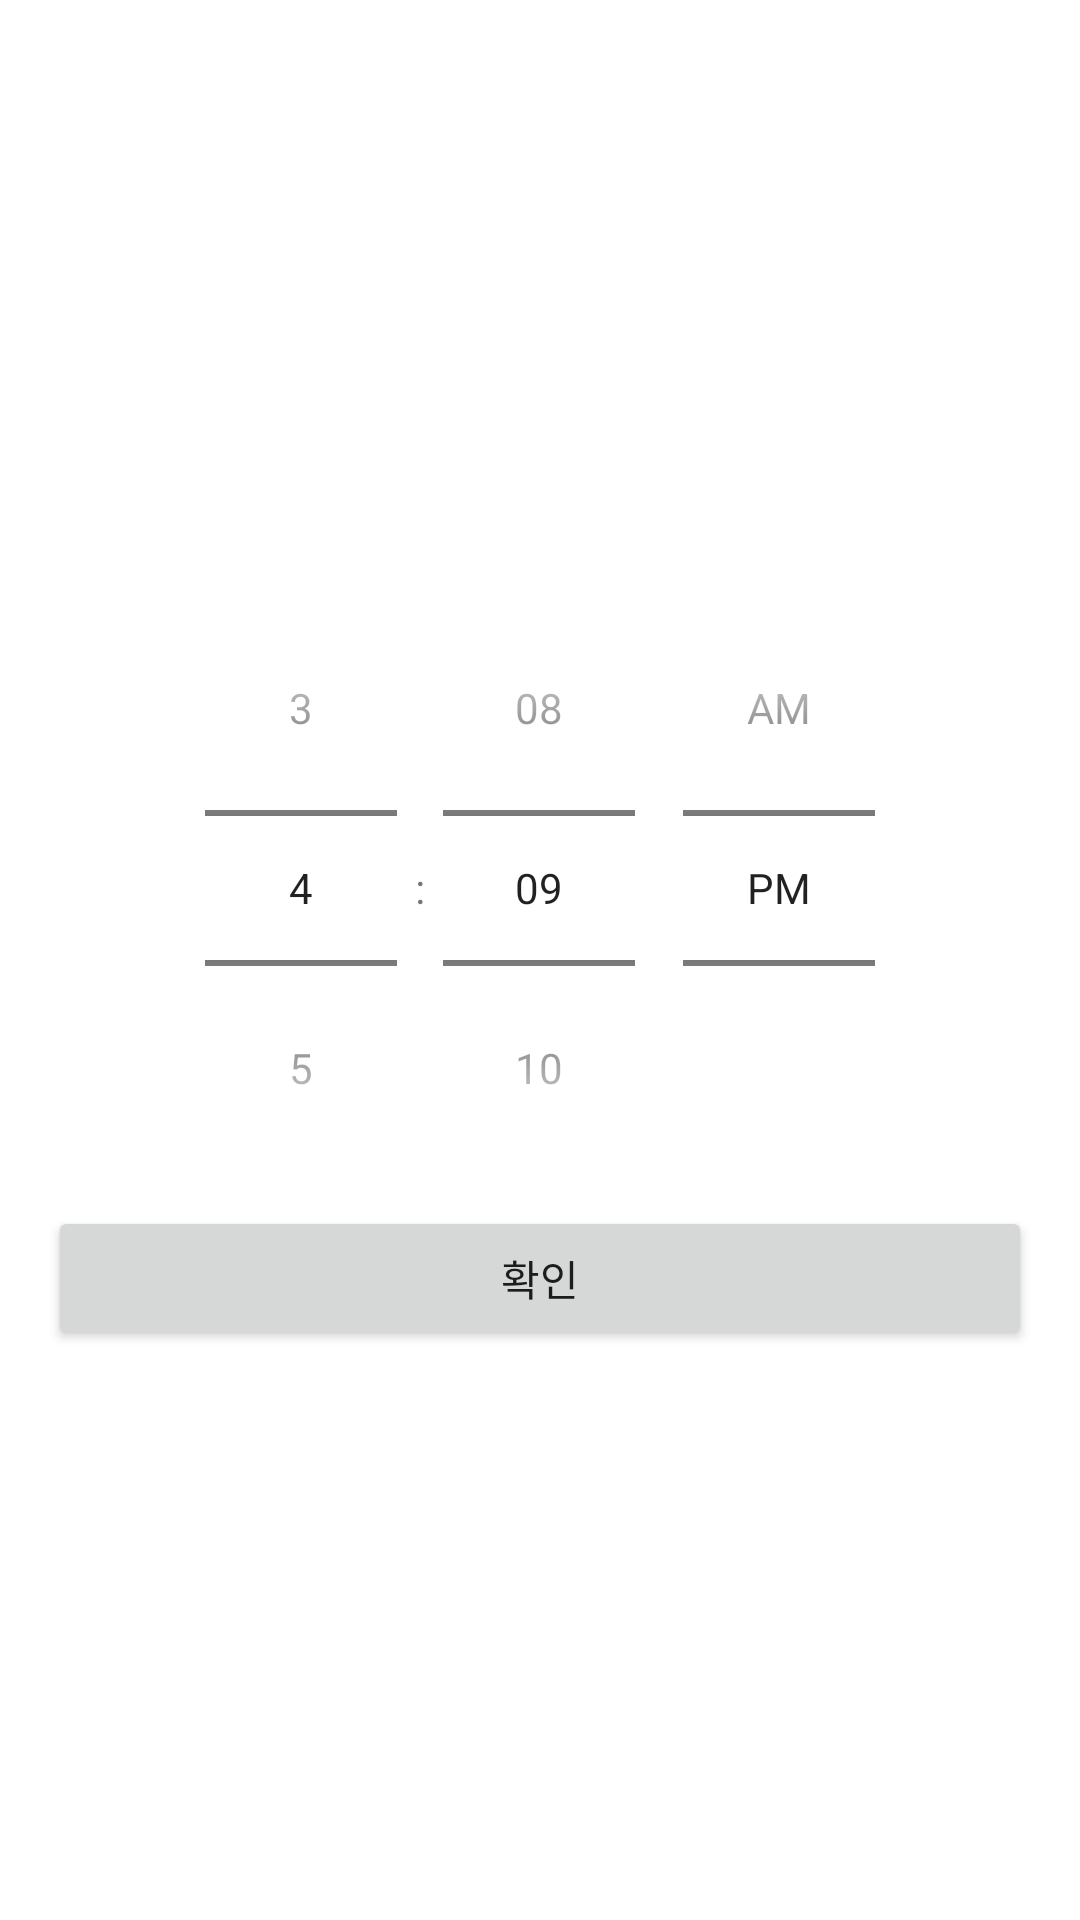

This screen was rendered from an Android layout file. Write that file and the resources it references.
<!-- AndroidManifest.xml: activity theme Theme.AppCompat.DayNight.Dialog -->
<!-- res/layout/activity_time.xml -->
<?xml version="1.0" encoding="utf-8"?>
<androidx.constraintlayout.widget.ConstraintLayout xmlns:android="http://schemas.android.com/apk/res/android"
    xmlns:app="http://schemas.android.com/apk/res-auto"
    xmlns:tools="http://schemas.android.com/tools"
    android:layout_width="250dp"
    android:layout_height="250dp">

    <LinearLayout
        android:layout_width="match_parent"
        android:layout_height="match_parent"
        android:orientation="vertical"
        android:gravity="center">

        <TimePicker
            android:id="@+id/vTimeEnter"
            android:layout_width="match_parent"
            android:layout_height="wrap_content"
            android:timePickerMode="spinner"
            tools:ignore="MissingConstraints" />

        <Button
            android:id="@+id/vDateEnter"
            android:layout_width="match_parent"
            android:layout_height="wrap_content"
            android:onClick="tOnClick"
            android:text="확인" />
    </LinearLayout>

</androidx.constraintlayout.widget.ConstraintLayout>
<!-- resources referenced by this layout -->
<resources>

</resources>
